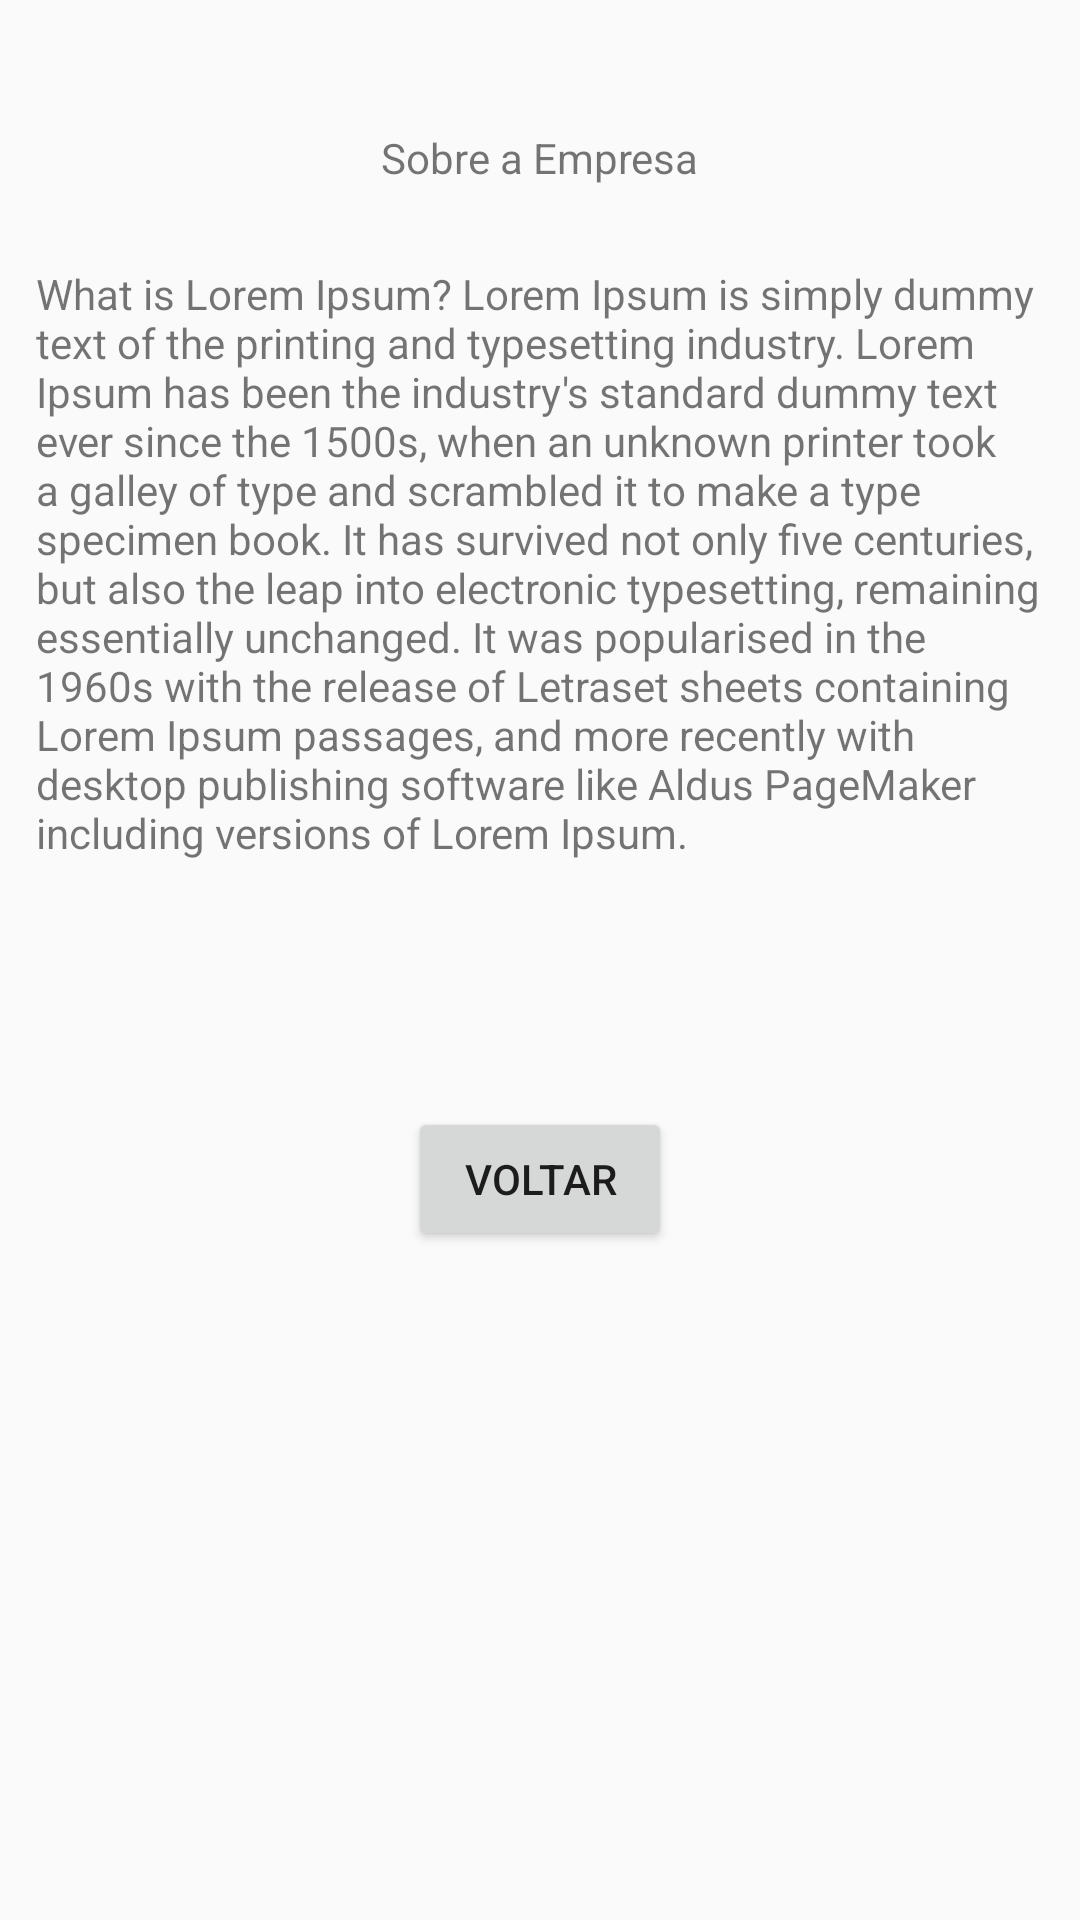

Produce the Android XML layout that renders to this screen, including the resource entries it uses.
<!-- AndroidManifest.xml: application theme Theme.AppInstitucional -->
<!-- res/layout/sobre_empresa.xml -->
<?xml version="1.0" encoding="utf-8"?>
<RelativeLayout xmlns:android="http://schemas.android.com/apk/res/android"
    xmlns:app="http://schemas.android.com/apk/res-auto"
    android:layout_width="match_parent"
    android:layout_height="match_parent">


    <ImageView
        android:id="@+id/imageView2"
        android:layout_width="wrap_content"
        android:layout_height="wrap_content"
        android:layout_alignParentStart="true"
        android:layout_alignParentTop="true"
        android:layout_marginStart="4dp"
        android:layout_marginTop="2dp"
        android:src="@drawable/menu_empresa" />

    <TextView
        android:id="@+id/textView2"
        android:layout_width="wrap_content"
        android:layout_height="wrap_content"
        android:layout_alignParentTop="true"
        android:layout_centerHorizontal="true"
        android:layout_marginTop="43dp"
        android:text="@string/sobre_a_empresa" />


    <TextView
        android:layout_width="wrap_content"
        android:layout_height="wrap_content"
        android:layout_alignParentStart="true"
        android:layout_alignParentBottom="true"
        android:layout_marginStart="12dp"
        android:layout_marginEnd="12dp"
        android:layout_marginBottom="353dp"
        android:text="@string/lorem" />

    <Button
        android:id="@+id/button3"
        android:layout_width="wrap_content"
        android:layout_height="wrap_content"
        android:layout_alignParentBottom="true"
        android:layout_centerHorizontal="true"
        android:layout_marginBottom="223dp"
        android:text="@string/voltar" />

</RelativeLayout>
<!-- resources referenced by this layout -->
<resources>
  <string name="lorem">What is Lorem Ipsum? Lorem Ipsum is simply dummy text of the printing and typesetting industry. Lorem Ipsum has been the industry\'s standard dummy text ever since the 1500s, when an unknown printer took a galley of type and scrambled it to make a type specimen book. It has survived not only five centuries, but also the leap into electronic typesetting, remaining essentially unchanged. It was popularised in the 1960s with the release of Letraset sheets containing Lorem Ipsum passages, and more recently with desktop publishing software like Aldus PageMaker including versions of Lorem Ipsum.</string>
  <string name="sobre_a_empresa">Sobre a Empresa</string>
  <string name="voltar">Voltar</string>
  <style name="Theme.AppInstitucional" parent="android:Theme.Material.Light.NoActionBar" />
</resources>
